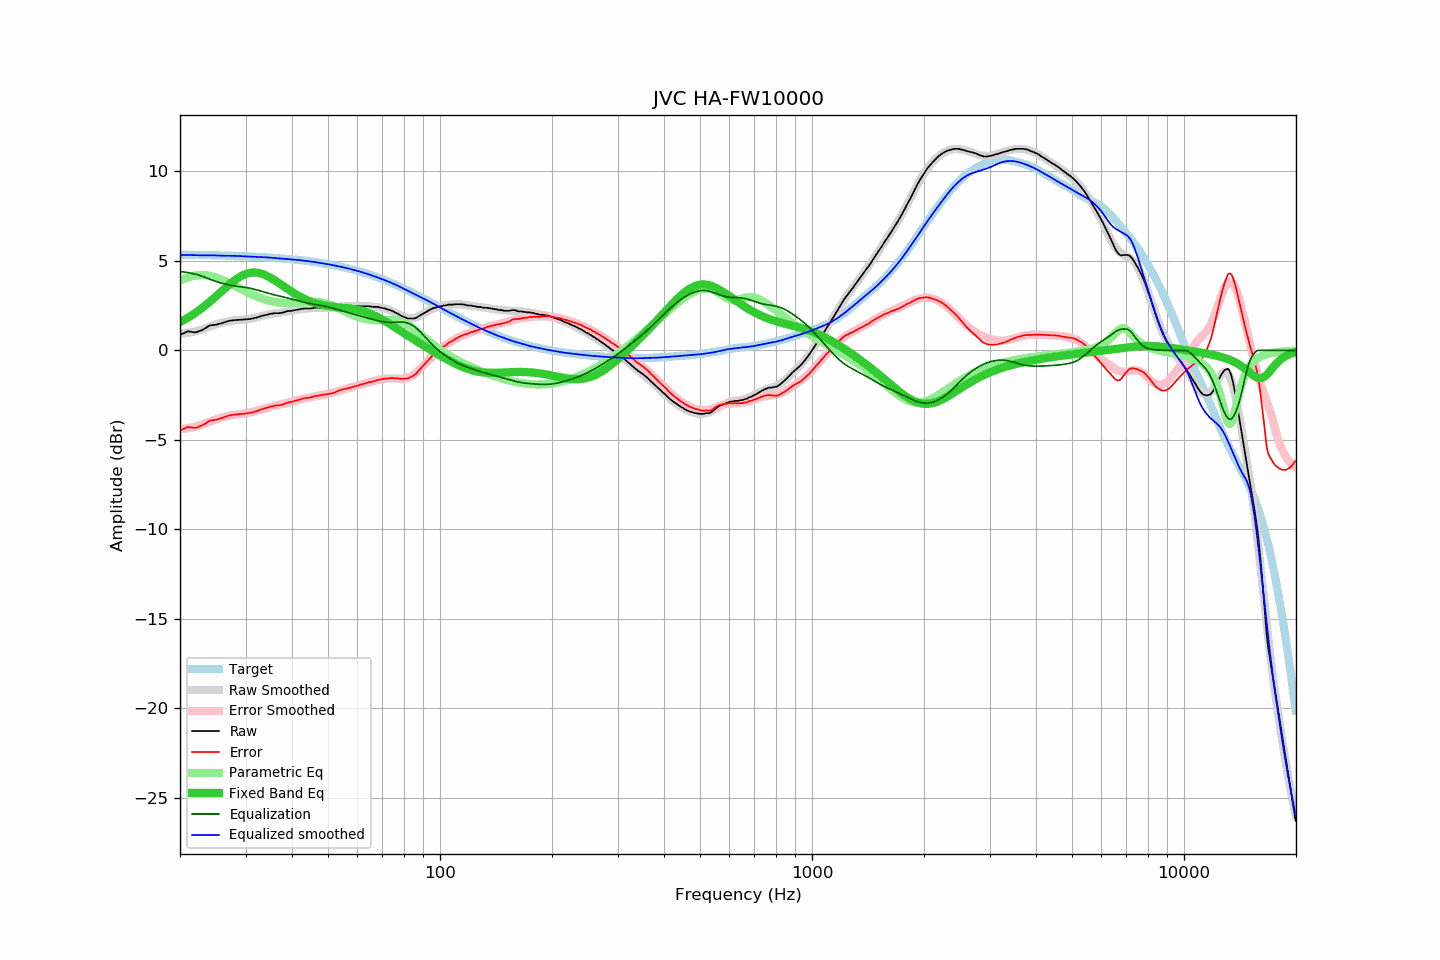

The data file committed next to this chart (first rows):
frequency, raw, error, smoothed, error_smoothed, equalization, parametric_eq, equalized_raw, equalized_smoothed, target
20.00, 0.87, -4.48, 0.94, -4.40, 4.40, 1.58, 5.27, 5.34, 5.35
20.20, 0.91, -4.44, 0.94, -4.39, 4.39, 1.62, 5.30, 5.33, 5.35
20.40, 0.95, -4.40, 0.95, -4.38, 4.38, 1.67, 5.33, 5.33, 5.35
20.61, 0.99, -4.36, 0.96, -4.37, 4.37, 1.72, 5.36, 5.33, 5.34
20.81, 1.03, -4.31, 0.97, -4.36, 4.36, 1.78, 5.39, 5.33, 5.34
21.02, 1.07, -4.27, 0.98, -4.35, 4.35, 1.83, 5.42, 5.33, 5.34
21.23, 1.05, -4.29, 0.99, -4.33, 4.33, 1.88, 5.38, 5.32, 5.34
21.44, 1.04, -4.30, 1.01, -4.31, 4.31, 1.94, 5.35, 5.32, 5.34
21.66, 1.02, -4.32, 1.03, -4.29, 4.29, 2.00, 5.31, 5.32, 5.34
21.87, 1.01, -4.33, 1.05, -4.27, 4.27, 2.06, 5.28, 5.32, 5.34
22.09, 1.01, -4.32, 1.07, -4.25, 4.25, 2.12, 5.26, 5.32, 5.33
22.31, 1.04, -4.29, 1.09, -4.22, 4.22, 2.19, 5.26, 5.32, 5.33
22.54, 1.08, -4.25, 1.12, -4.20, 4.20, 2.25, 5.28, 5.31, 5.33
22.76, 1.11, -4.22, 1.14, -4.17, 4.17, 2.32, 5.28, 5.31, 5.33
22.99, 1.14, -4.19, 1.17, -4.14, 4.14, 2.39, 5.28, 5.31, 5.33
23.22, 1.20, -4.13, 1.20, -4.10, 4.10, 2.46, 5.30, 5.31, 5.33
23.45, 1.25, -4.07, 1.24, -4.07, 4.07, 2.53, 5.32, 5.31, 5.32
23.69, 1.31, -4.01, 1.27, -4.03, 4.03, 2.60, 5.34, 5.31, 5.32
23.92, 1.37, -3.95, 1.31, -4.00, 4.00, 2.68, 5.37, 5.31, 5.32
24.16, 1.40, -3.92, 1.35, -3.96, 3.96, 2.75, 5.36, 5.31, 5.32
24.40, 1.41, -3.91, 1.38, -3.93, 3.93, 2.83, 5.34, 5.31, 5.32
24.65, 1.42, -3.89, 1.41, -3.90, 3.90, 2.91, 5.32, 5.31, 5.31
24.89, 1.43, -3.88, 1.44, -3.86, 3.86, 2.99, 5.29, 5.31, 5.31
25.14, 1.44, -3.87, 1.47, -3.83, 3.83, 3.07, 5.27, 5.30, 5.31
25.39, 1.47, -3.84, 1.50, -3.80, 3.80, 3.15, 5.27, 5.30, 5.31
25.65, 1.50, -3.80, 1.52, -3.78, 3.78, 3.23, 5.28, 5.30, 5.30
25.91, 1.52, -3.78, 1.54, -3.75, 3.75, 3.31, 5.27, 5.29, 5.30
26.16, 1.55, -3.75, 1.56, -3.73, 3.73, 3.39, 5.28, 5.29, 5.30
26.43, 1.58, -3.72, 1.58, -3.71, 3.71, 3.47, 5.29, 5.29, 5.30
26.69, 1.61, -3.68, 1.60, -3.69, 3.69, 3.55, 5.29, 5.28, 5.29
26.96, 1.64, -3.65, 1.62, -3.66, 3.66, 3.63, 5.30, 5.28, 5.29
27.23, 1.66, -3.63, 1.64, -3.64, 3.64, 3.70, 5.30, 5.28, 5.29
27.50, 1.67, -3.62, 1.66, -3.63, 3.63, 3.78, 5.30, 5.28, 5.28
27.77, 1.68, -3.60, 1.67, -3.61, 3.61, 3.85, 5.29, 5.28, 5.28
28.05, 1.69, -3.59, 1.69, -3.60, 3.60, 3.91, 5.29, 5.28, 5.28
28.33, 1.70, -3.58, 1.69, -3.58, 3.58, 3.98, 5.28, 5.28, 5.28
28.62, 1.70, -3.57, 1.70, -3.57, 3.57, 4.04, 5.27, 5.27, 5.27
28.90, 1.71, -3.56, 1.71, -3.56, 3.56, 4.10, 5.27, 5.27, 5.27
29.19, 1.71, -3.56, 1.72, -3.55, 3.55, 4.15, 5.26, 5.26, 5.27
29.48, 1.72, -3.54, 1.72, -3.54, 3.54, 4.19, 5.26, 5.26, 5.26
29.78, 1.73, -3.53, 1.73, -3.53, 3.53, 4.24, 5.26, 5.25, 5.26
30.08, 1.73, -3.52, 1.73, -3.51, 3.51, 4.27, 5.24, 5.25, 5.25
30.38, 1.74, -3.51, 1.74, -3.50, 3.50, 4.30, 5.24, 5.24, 5.25
30.68, 1.75, -3.50, 1.76, -3.48, 3.48, 4.32, 5.23, 5.24, 5.25
30.99, 1.76, -3.48, 1.77, -3.47, 3.47, 4.34, 5.23, 5.24, 5.24
31.30, 1.78, -3.46, 1.79, -3.45, 3.45, 4.35, 5.22, 5.23, 5.24
31.61, 1.80, -3.43, 1.81, -3.42, 3.42, 4.35, 5.22, 5.23, 5.23
31.93, 1.82, -3.41, 1.83, -3.40, 3.40, 4.35, 5.22, 5.23, 5.23
32.24, 1.84, -3.38, 1.85, -3.37, 3.37, 4.34, 5.21, 5.22, 5.23
32.57, 1.87, -3.35, 1.87, -3.34, 3.34, 4.32, 5.21, 5.22, 5.22
32.89, 1.90, -3.32, 1.90, -3.32, 3.32, 4.30, 5.22, 5.21, 5.22
33.22, 1.93, -3.28, 1.92, -3.29, 3.29, 4.28, 5.22, 5.21, 5.21
33.55, 1.95, -3.26, 1.94, -3.26, 3.26, 4.24, 5.21, 5.21, 5.21
33.89, 1.97, -3.23, 1.97, -3.24, 3.24, 4.21, 5.20, 5.20, 5.20
34.23, 1.99, -3.21, 1.99, -3.21, 3.21, 4.17, 5.20, 5.20, 5.19
34.57, 2.01, -3.18, 2.00, -3.18, 3.18, 4.12, 5.19, 5.19, 5.19
34.92, 2.04, -3.14, 2.02, -3.16, 3.16, 4.07, 5.20, 5.18, 5.18
35.27, 2.05, -3.13, 2.04, -3.14, 3.14, 4.02, 5.19, 5.17, 5.18
35.62, 2.06, -3.11, 2.05, -3.12, 3.12, 3.96, 5.18, 5.17, 5.17
35.97, 2.08, -3.09, 2.07, -3.10, 3.10, 3.91, 5.18, 5.16, 5.17
... 635 more rows
